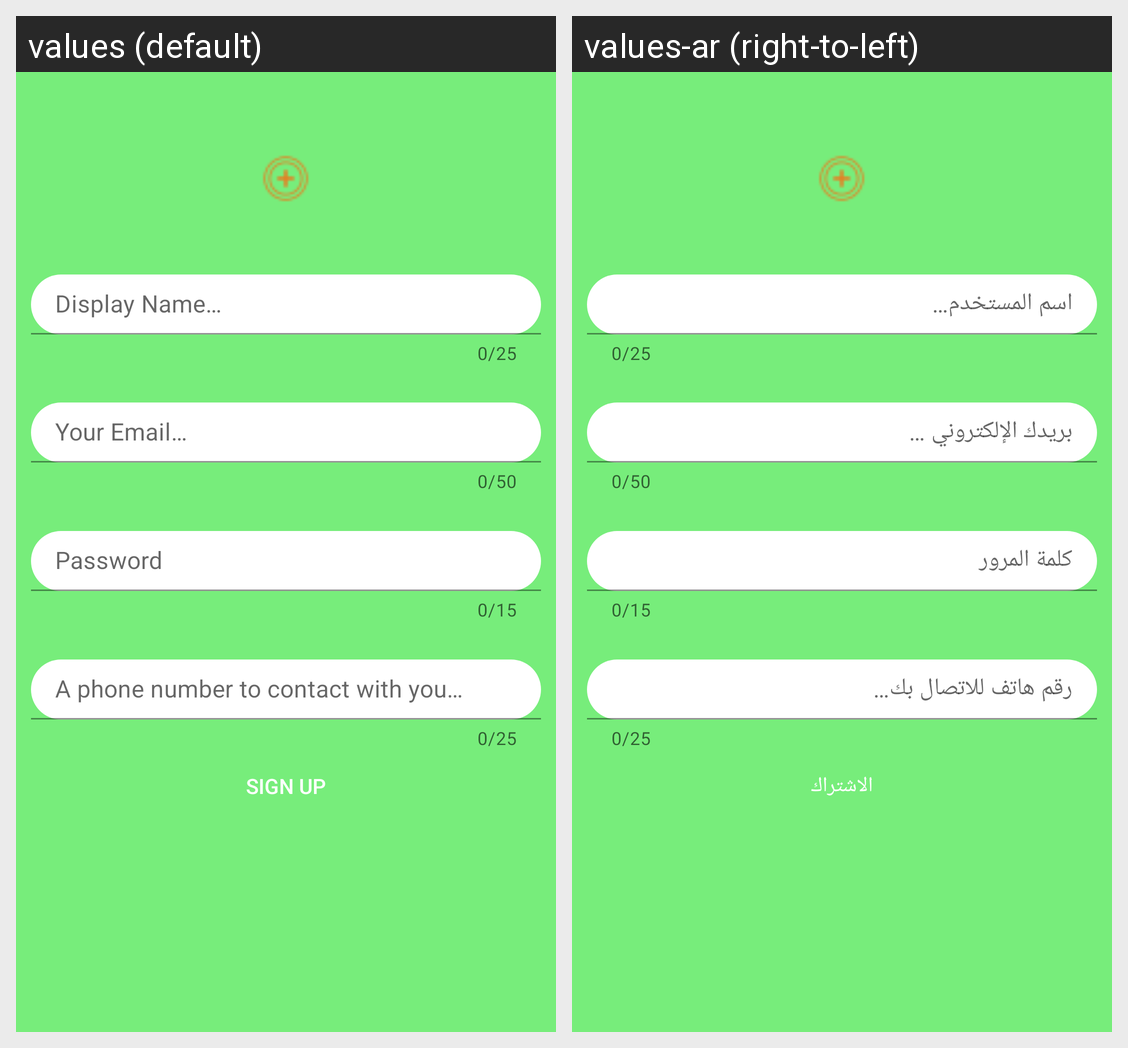

Here is an Android app screen in its default locale and in the app's own translations. Write out the translated-string differences for the strings that appear on this screen.
Android screen res/layout/fragment_sign_up.xml rendered under 2 locales, left to right: values (default), values-ar (right-to-left). Device: Nexus 5 (rendered at 1080×1920; each locale shown at half size, 540×960, under a caption strip naming it); theme AppTheme.NoActionBar.
Strings drawn on this screen, with the default value and each locale's value (text and hints the layout hard-codes, and strings that could not be matched under every locale, appear in the picture but are not listed):

hint_user_name_contact_info
  values: Display Name…
  values-ar: اسم المستخدم…

hint_user_email_contact_info
  values: Your Email…
  values-ar: بريدك الإلكتروني …

hint_user_password
  values: Password
  values-ar: كلمة المرور

hint_phone_number_contact_info
  values: A phone number to contact with you…
  values-ar: رقم هاتف للاتصال بك…

SIGN_UP
  values: Sign up
  values-ar: الاشتراك
